Image classification data set "resized_256" (wrooble/Brain_Tumor_MRI on GitHub). Class labels (4): glioma, meningioma, no tumor, pituitary tumor.

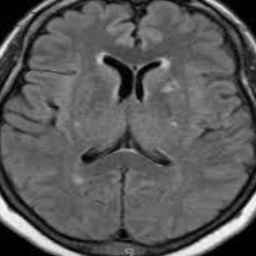
Label: no tumor

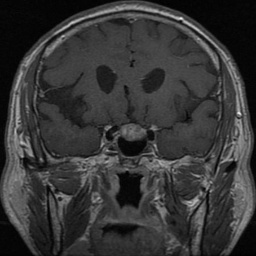
Label: pituitary tumor

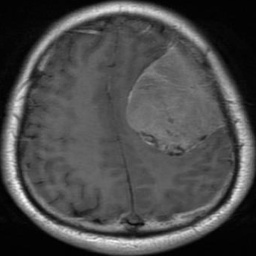
Label: meningioma

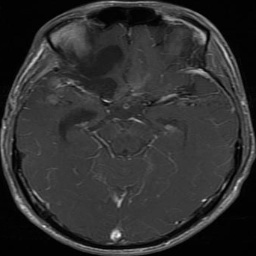
Label: glioma

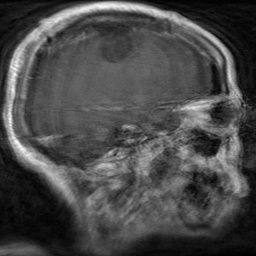
Label: glioma

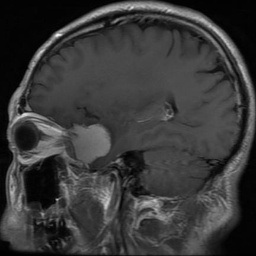
Label: meningioma
